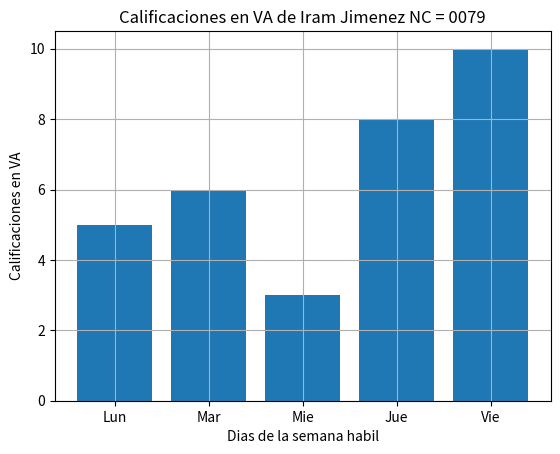

This chart was generated by the following Python code:
import numpy as np
import matplotlib.pyplot as plt

diasx = ["Lun", "Mar", "Mie", "Jue", "Vie"]
califa_va_y = [5, 6, 3, 8, 10]
plt.bar(diasx,califa_va_y)
plt.title("Calificaciones en VA de Iram Jimenez NC = 0079")
plt.xlabel("Dias de la semana habil")
plt.ylabel("Calificaciones en VA")
plt.grid()
plt.show()
